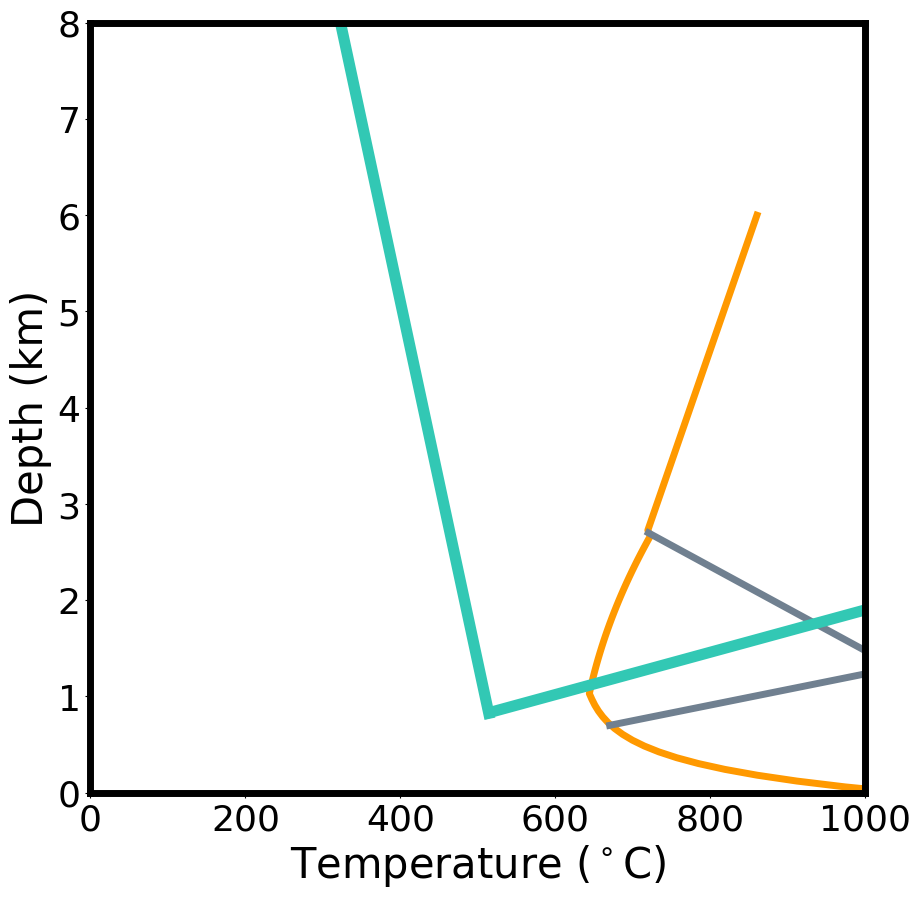

Reproduce this figure in Python.
#!/usr/bin/env python3
# -*- coding: utf-8 -*-
"""
Created on Sat Sep 18 09:48:29 2021

@author: ji-chingchen
"""

import numpy as np
import matplotlib.pyplot as plt

plt.rcParams["font.family"] = "Times New Roman"
fig1 = 0
if fig1:
###===============================basalt and eclogit ==========================
    x = np.linspace(0,514)
    y = -0.0375 * x + 20.1
    basalt_change = (50/255, 200/255, 180/255)
    fig,ax = plt.subplots(1,1,figsize=(10,10))
    ax.plot(x,y,c=basalt_change,lw=8)
    x = np.linspace(515,1000)
    y = 0.0022 * x - 0.3
    ax.plot(x,y,c=basalt_change,lw=8,label='basalt-eclogite')
    ax.set_ylim(0,8)
    ax.tick_params(axis='x', labelsize=26)
    ax.tick_params(axis='y', labelsize=26)
    ax.set_xlabel('Temperature ($^\circ$C)',fontsize=26)
    ax.set_ylabel('Pressure (GPa)',fontsize=26)
    ax.text(80,3.5,'Basalt',fontsize=36)
    ax.text(570,5.5,'Eclogite',fontsize=36)
    ax.text(480,2.5,'Phase boundary from',fontsize=26)
    ax.text(520,2.1,'Hacker et al. (2003)',fontsize=26)
    bwith = 5
    ax.spines['bottom'].set_linewidth(bwith)
    ax.spines['top'].set_linewidth(bwith)
    ax.spines['right'].set_linewidth(bwith)
    ax.spines['left'].set_linewidth(bwith)
     
    # ax.set_title('metamorphosed MORB ',fontsize=25)
    # fig.savefig('/Users/<user>/OneDrive - 國立台灣大學/ThesisNTU/figures/'+'basalt_phase_diagram'+'.pdf')
    ###====================perdotite and serpentinite =============================
    phase_change = (140/255, 20/255, 70/255)
    # fig2,ax = plt.subplots(1,1,figsize=(10,14))
    x = np.linspace(500,730)
    tt1 = 2.1 +(7.5-2.1)* (x - 730)/ (500-730)
    ax.plot(x,tt1,c=phase_change,label = 'perdotite-serpentinite')
    x = np.linspace(670,730)
    ttold = 2.1 + (0.6-2.1) * (x-730)/(670-730)
    ax.plot(x,ttold,c=phase_change)
    ax.tick_params(axis='x', labelsize=16 )
    ax.tick_params(axis='y', labelsize=16 )
    ax.set_xlabel('Temperature ($^\circ$C)',fontsize=20)
    ax.set_ylabel('Pressure (Gpa)',fontsize=20)
    
    ###====================sediment to schist =============================
    
    # fig3,ax = plt.subplots(1,1,figsize=(10,14))
    
    depth = np.linspace(0,100000)
    pressure=3000*10*depth/1e9  # (GPa) static pressutr = density(mantle) * g * depth
    dd=20*1e3
    dpressure = 3000*10*dd/1e9
    ax.plot([650,650],[dpressure,8],'r--',label='sediment-schist')
    ax.set_ylim(0,8)
    ax.set_xlim(0,1000)
    ax.tick_params(axis='x', labelsize=16 )
    ax.tick_params(axis='y', labelsize=16 )
    ax.set_xlabel('Temperature ($^\circ$C)',fontsize=20)
    ax.set_ylabel('Pressure (Gpa)',fontsize=20)
    ax.legend(fontsize=20)
##=========================plot seeting ==================================
# fig2,ax2 = plt.subplots(1,1,figsize=(10,10))
# depth = np.linspace(0,120000,100)
# pressure=3000*10*depth/1e9  # (GPa)

# sss=np.zeros(len(depth))
# for q,dd in enumerate(depth):
#     ss1 = 680+0.6e-3*(dd-140e3)
#     ss2=930-313*(1-np.exp(-dd/7e3))
#     sss[q] = max(ss1,ss2)
# ax2.plot(sss,depth/1e3,c='#FF9900',lw=5)
# BB = 24*depth/1e3-190
# with_plot = (BB>600)*(BB<780)
# ax2.plot(BB[with_plot],depth[with_plot]/1e3,c='#FF6699',lw=5)
# AA=-17*depth/1e3+2030
# with_plot = (depth/1e3<82)*(depth/1e3>70)
# ax2.plot(AA[with_plot],depth[with_plot]/1e3,c='#FF6699',lw=5)

# #--------------------------------------------------------------------
# depth = np.linspace(20e3,100000,100)
# rC = np.zeros(len(depth))
# for q,dd in enumerate(depth):
#     rC1=2030/3+7/3*dd/1e3
#     rC2=880
#     rC[q] = min(rC1,rC2)
# # with_plot = (rC>710)*(rC<840)
# ax2.plot(rC,depth/1e3,c='purple',lw=5)


# ax2.set_xlim(0,1500)
# ax2.set_ylim(120,0)
# ax2.set_xlabel('Temperature ($^\circ$C)',fontsize=30)
# ax2.set_ylabel('Depth (km)',fontsize=30)
# bwith = 5
# ax2.spines['bottom'].set_linewidth(bwith)
# ax2.spines['top'].set_linewidth(bwith)
# ax2.spines['right'].set_linewidth(bwith)
# ax2.spines['left'].set_linewidth(bwith)
# ax2.tick_params(axis='x', labelsize=26)
# ax2.tick_params(axis='y', labelsize=26)
# fig2.savefig('/Users/<user>/OneDrive - 國立台灣大學/master03/Seminar/my present/sediment_phase_diagram.pdf')

##=========================plot seeting ==================================
fig3,ax3 = plt.subplots(1,1,figsize=(10,10))
depth = np.linspace(0,200000,100)
pressure=3000*10*depth/1e9  # (GPa)

sss=np.zeros(len(pressure))
sss2=np.zeros(len(pressure))
sss3=np.zeros(len(pressure))
ss=0
ss2=0
ss3=0
for q,dd in enumerate(pressure):
    if dd<1:
        ss=1050-420*(1-np.exp(-dd*3.3))
    elif dd>2.7:
        ss=(dd+14)*43
    else:
        ss=630+26*((-dd)**2)/2 
    sss[q] = ss
    sss2[q] = ss2
    sss3[q] = ss3
ax3.plot(sss,pressure,c='#FF9900',lw=5)
x = np.linspace(720,1040)
y = 1.4/(-320) * x + 5.85
ax3.plot(x,y,c='#708090',lw=5)
x = np.linspace(670,1040)
y = 0.6/370 * x + 0.7-670*0.6/370
ax3.plot(x,y,c='#708090',lw=5)

x = np.linspace(0,514)
y = -0.0375 * x + 20.1
basalt_change = (50/255, 200/255, 180/255)

ax3.plot(x,y,c=basalt_change,lw=8)
x = np.linspace(515,1000)
y = 0.0022 * x - 0.3
ax3.plot(x,y,c=basalt_change,lw=8,label='basalt-eclogite')


ax3.set_xlim(0,1000)
ax3.set_ylim(0,8)
ax3.set_xlabel('Temperature ($^\circ$C)',fontsize=30)
ax3.set_ylabel('Depth (km)',fontsize=30)
bwith = 5
ax3.spines['bottom'].set_linewidth(bwith)
ax3.spines['top'].set_linewidth(bwith)
ax3.spines['right'].set_linewidth(bwith)
ax3.spines['left'].set_linewidth(bwith)
ax3.tick_params(axis='x', labelsize=26)
ax3.tick_params(axis='y', labelsize=26)
# fig3.savefig('/Users/<user>/OneDrive - 國立台灣大學/master03/Seminar/my present/sediment_phase_diagram.pdf')